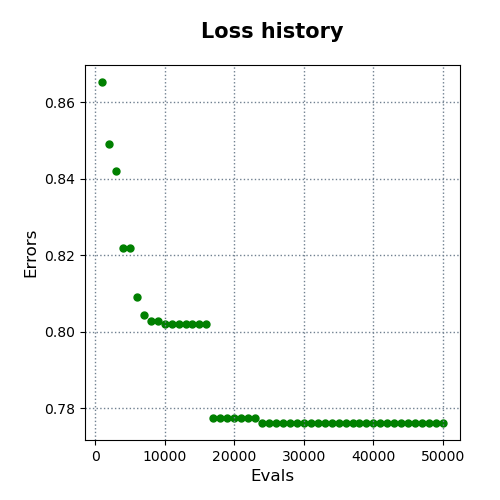

Data behind this chart, as committed beside it:
evals, errors
1000, 0.8653
2000, 0.8492
3000, 0.842
4000, 0.8219
5000, 0.8219
6000, 0.8092
7000, 0.8045
8000, 0.8028
9000, 0.8028
10000, 0.802
11000, 0.802
12000, 0.802
13000, 0.802
14000, 0.802
15000, 0.802
16000, 0.802
17000, 0.7775
18000, 0.7775
19000, 0.7775
20000, 0.7775
21000, 0.7775
22000, 0.7775
23000, 0.7775
24000, 0.7762
25000, 0.7762
26000, 0.7762
27000, 0.7762
28000, 0.7762
29000, 0.7762
30000, 0.7762
31000, 0.7762
32000, 0.7762
33000, 0.7762
34000, 0.7762
35000, 0.7762
36000, 0.7762
37000, 0.7762
38000, 0.7762
39000, 0.7762
40000, 0.7762
41000, 0.7762
42000, 0.7762
43000, 0.7762
44000, 0.7762
45000, 0.7762
46000, 0.7762
47000, 0.7762
48000, 0.7762
49000, 0.7762
50000, 0.7762
